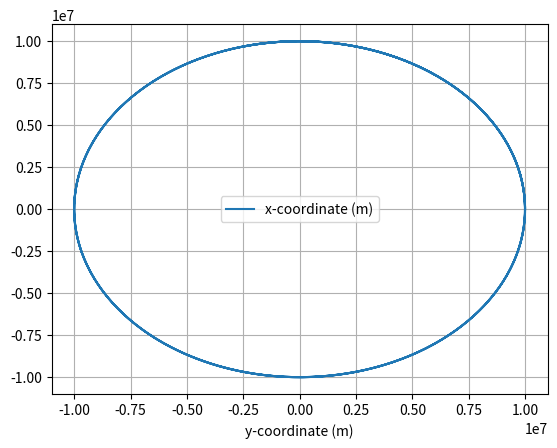

Here is the Python script that generated this plot:
# Numerical Dynamics in Three Dimensions

import numpy as np 
import matplotlib.pyplot as plt
import math

# Defining Variables
G = 6.67e-11
M = 6.42e23
R = 3.3895e6
m = 100

# simulation time, timestep and time
t_max = 100000
dt = 100
t_array = np.arange(0, t_max, dt)

# initialise empty lists to record trajectories
position_matrix = np.zeros(shape=(len(t_array),3))
velocity_matrix = np.zeros(shape=(len(t_array),3))

# Initial Conditions
x0 = 0
y0 = 1e7
z0 = 0
# Scenario 1
#vx = 0
# Scenario 2
vx = np.sqrt((G*M)/y0)
# Scenario 3
#vx = 2500
# Scenario 4
#vx = np.sqrt((2*G*M)/y0)
vy = 0
vz = 0


# 3-element numpy matrices
position_matrix[0] = ([0, 1e7, 0])
velocity_matrix[0] = ([np.sqrt((G*M)/np.linalg.norm(position_matrix[0])), 0, 0])
position_matrix[1] = position_matrix[0] + dt*velocity_matrix[0] + 0.5*dt*dt*(-G*M*position_matrix[0]/math.pow(np.linalg.norm(position_matrix[0]), 3))

for t in t_array:
    for i in range ( 1, len(t_array) - 1 ) :
        if ( np.linalg.norm(position_matrix[i]) >= R  ) :
            
            # calculate new position and velocity
            acceleration = (-G*M*position_matrix[i]/math.pow(np.linalg.norm(position_matrix[i]), 3))
            position_matrix[i+1] = ( 2 * position_matrix[i] ) - position_matrix[i-1] + ((dt**2) * acceleration)
            velocity_matrix[i+1] = (position_matrix[i+1] - position_matrix[i]) / ( dt )
            i += 1
            
        else:
            break


position_y_final = []
position_x_final = []

for i in position_matrix :
    position_y_final.append(i[1])
    position_x_final.append(i[0])



# Scenario 1 : Straight Down Descent
# Set graph to altitude (y) against time
# Set vx variable to 0
"""
plt.figure(1)
plt.clf()
plt.xlabel('time (s)')
plt.grid()
plt.plot(t_array, position_y_final, label='altitude (m)')
plt.legend()
plt.show()

"""

# Scenario 2 : Circular Orbit
# Set graph to y-coordinate against x-coordinate
# Set vx variable to np.sqrt((G*M)/y0)

# Scenario 3 : Elliptical Orbit
# Set graph to y-coordinate against x-coordinate
# Set vx variable to anywhere in between Scenarios 2 and 4

# Scenario 4 : Hyperbolic Escape
# Set graph to y-coordinate against x-coordinate
# Set vx variable to np.sqrt((2*G*M)/y0)

plt.figure(2)
plt.clf()
plt.xlabel('y-coordinate (m)')
plt.grid()
plt.plot(position_y_final, position_x_final, label='x-coordinate (m)')
plt.legend()
plt.show()
